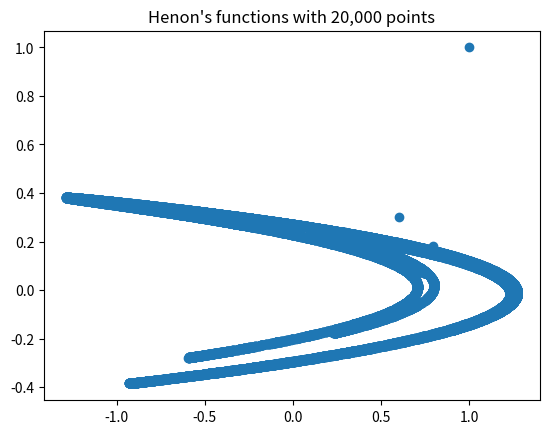

Write Python code to recreate this figure.
'''
Exercise 3
Exploring Henon's Function
Your challenge here is to write a program to create a graph showing  
iteractions of this transformation, starting with the point (1,1).
'''

import matplotlib.pyplot as plt

def transformation(points):
    return points[1] + 1 - 1.4*points[0]**2, 0.3 *points[0]
    
def draw_henon(n):
    x = [1]
    y = [1]
    for i in range(n):
        temp1, temp2 = transformation((x[i], y[i]))
        x.append(temp1)
        y.append(temp2)
    return x, y

x, y = draw_henon(20000)
plt.plot(x, y, 'o')
plt.title('Henon\'s functions with 20,000 points')
plt.show()
